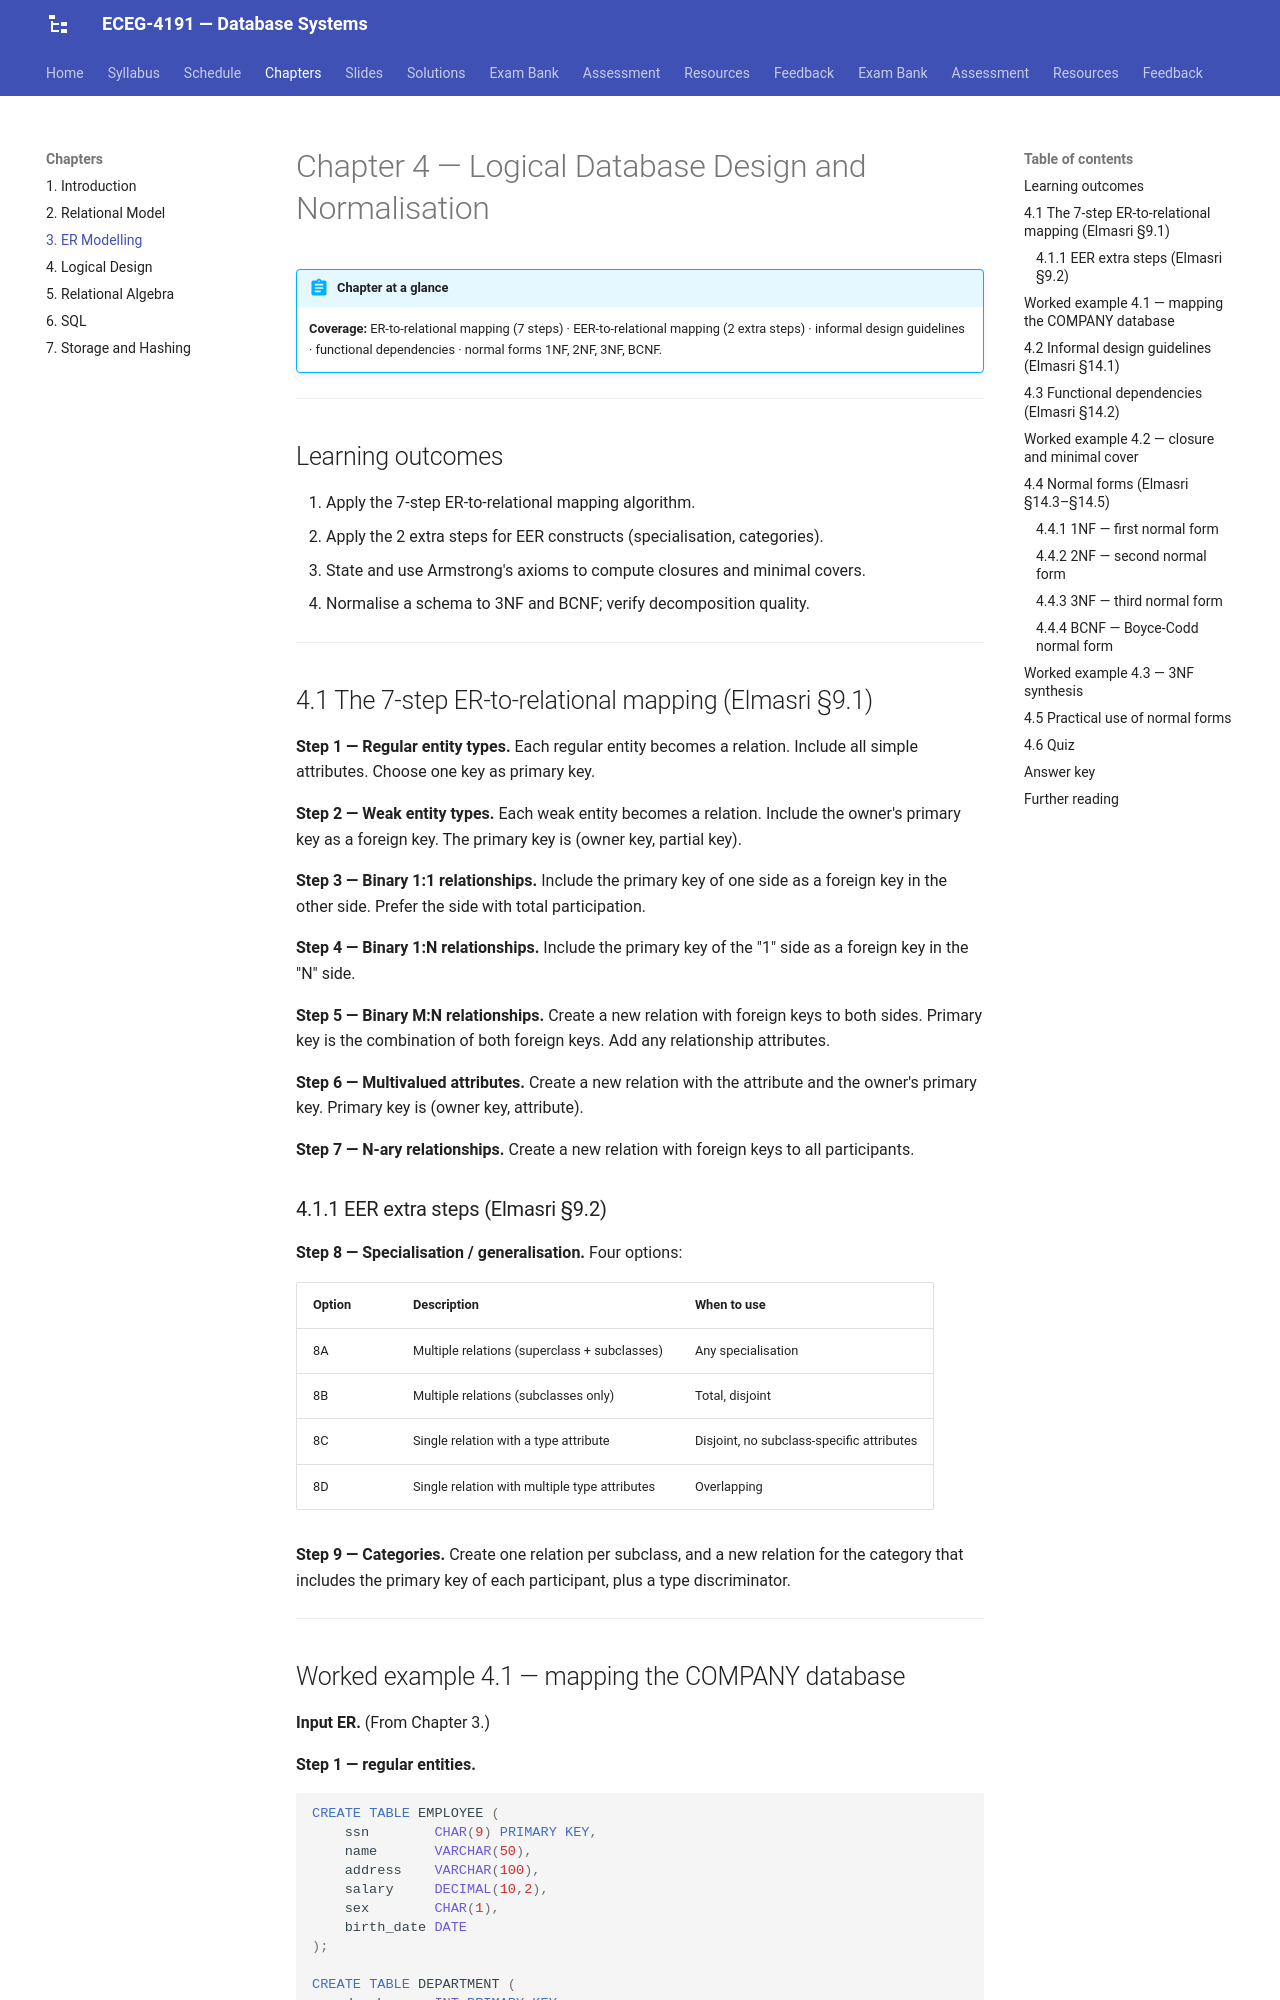

repository: Tesfamichael-G/ECEG-4191-Database-Systems · page: chapters/03-er-modeling/index.html · generator: mkdocs

# Chapter 4 — Logical Database Design and Normalisation

!!! abstract "Chapter at a glance"
    **Coverage:** ER-to-relational mapping (7 steps) · EER-to-relational mapping (2 extra steps) · informal design guidelines · functional dependencies · normal forms 1NF, 2NF, 3NF, BCNF.

---

## Learning outcomes

1. Apply the 7-step ER-to-relational mapping algorithm.
2. Apply the 2 extra steps for EER constructs (specialisation, categories).
3. State and use Armstrong's axioms to compute closures and minimal covers.
4. Normalise a schema to 3NF and BCNF; verify decomposition quality.

---

## 4.1 The 7-step ER-to-relational mapping (Elmasri §9.1)

**Step 1 — Regular entity types.** Each regular entity becomes a relation. Include all simple attributes. Choose one key as primary key.

**Step 2 — Weak entity types.** Each weak entity becomes a relation. Include the owner's primary key as a foreign key. The primary key is (owner key, partial key).

**Step 3 — Binary 1:1 relationships.** Include the primary key of one side as a foreign key in the other side. Prefer the side with total participation.

**Step 4 — Binary 1:N relationships.** Include the primary key of the "1" side as a foreign key in the "N" side.

**Step 5 — Binary M:N relationships.** Create a new relation with foreign keys to both sides. Primary key is the combination of both foreign keys. Add any relationship attributes.

**Step 6 — Multivalued attributes.** Create a new relation with the attribute and the owner's primary key. Primary key is (owner key, attribute).

**Step 7 — N-ary relationships.** Create a new relation with foreign keys to all participants.

### 4.1.1 EER extra steps (Elmasri §9.2)

**Step 8 — Specialisation / generalisation.** Four options:

| Option | Description | When to use |
|---|---|---|
| 8A | Multiple relations (superclass + subclasses) | Any specialisation |
| 8B | Multiple relations (subclasses only) | Total, disjoint |
| 8C | Single relation with a type attribute | Disjoint, no subclass-specific attributes |
| 8D | Single relation with multiple type attributes | Overlapping |

**Step 9 — Categories.** Create one relation per subclass, and a new relation for the category that includes the primary key of each participant, plus a type discriminator.

---
